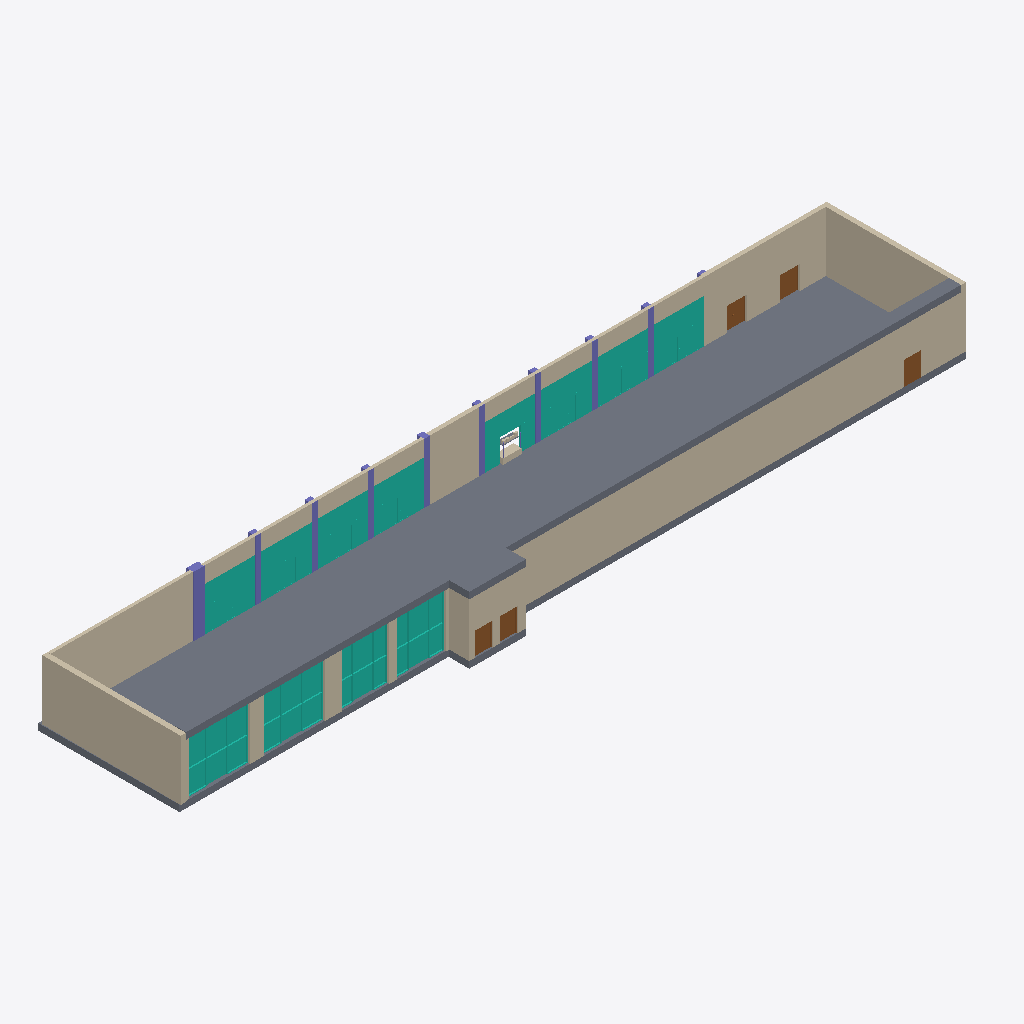
Isometric view of an IFC building model (IFC-SPF (STEP), schema IFC2X3, length unit millimetre), seen from the south-west, elements coloured by IFC class: 17 walls (beige), 12 curtain walls (teal), 11 columns (violet), 5 doors (brown), 3 slabs (grey).
Extent 71.8 m × 14.8 m × 6.1 m (x, y, z). Storeys (6): Level 0 at 0.00 m; Level_movaable_wall_bottom at 0.50 m; Level_movable_wall_base at 1.42 m; Level 1a at 4.00 m; Level 1b at 4.88 m; Level 1 at 5.48 m. Elements (73): 29 IfcColumn, 20 IfcWallStandardCase, 12 IfcCurtainWall, 6 IfcDoor, 3 IfcSlab, 2 IfcBuildingElementProxy, 1 IfcWall.

HEADER;
FILE_DESCRIPTION(('ViewDefinition [CoordinationView_V2.0]','RevitIdentifiers [VersionGUID: 76715b97-cb61-4834-b839-bf33accb7792, NumberOfSaves: 112]','CoordinateReference [CoordinateBase: Shared Coordinates, ProjectSite: Internal]'),'2;1');
FILE_NAME('Project Number','2024-03-08T15:01:38+01:00',(''),(''),'ODA SDAI 22.12','Autodesk Revit 23.0.11.19 (ENG) - IFC 23.3.1.0','');
FILE_SCHEMA(('IFC2X3'));
ENDSEC;
DATA;
#104=IFCPROJECT('39ULPT5Tz6zBiCmY6HvMCZ',#18,'Project Number',$,$,'Project Name','Project Status',(#99),#96);
#135=IFCSITE('39ULPT5Tz6zBiCmY6HvMCX',#18,'Default',$,$,#134,$,$,.ELEMENT.,$,$,$,$,$);
#109=IFCBUILDING('39ULPT5Tz6zBiCmY6HvMCY',#18,'',$,$,#107,$,'',.ELEMENT.,$,$,$);
#112=IFCBUILDINGSTOREY('39ULPT5Tz6zBiCmY5k6fta',#18,'Level 0',$,'Level:Circle Head - Project Datum',#111,$,'Level 0',.ELEMENT.,0.0);
#116=IFCBUILDINGSTOREY('3A9fcWgX9CauQb0n5gefuz',#18,'Level_movaable_wall_bottom',$,'Level:Circle Head - Project Datum',#115,$,'Level_movaable_wall_bottom',.ELEMENT.,499.99999999999653);
#120=IFCBUILDINGSTOREY('0KqyYMLBf5bOHH$cy_kmfS',#18,'Level_movable_wall_base',$,'Level:Circle Head - Project Datum',#119,$,'Level_movable_wall_base',.ELEMENT.,1420.0000000000036);
#124=IFCBUILDINGSTOREY('3ceyecY_10bBufh6fSI0Pr',#18,'Level 1a',$,'Level:Circle Head - Project Datum',#123,$,'Level 1a',.ELEMENT.,4000.0000000000005);
#128=IFCBUILDINGSTOREY('0FsV7REIr6AR3B8qCeeCbf',#18,'Level 1b',$,'Level:Circle Head - Project Datum',#127,$,'Level 1b',.ELEMENT.,4880.000000000001);
#132=IFCBUILDINGSTOREY('39ULPT5Tz6zBiCmY5k6fvb',#18,'Level 1',$,'Level:Circle Head - Project Datum',#131,$,'Level 1',.ELEMENT.,5480.000000000001);
#3793=IFCSLAB('1G9t$fuZP8tfqabxFuLlO$',#18,'Floor:Floor-Grnd-Susp_65Scr-80Ins-100Blk-75PC:326953',$,'Floor:Floor-Grnd-Susp_65Scr-80Ins-100Blk-75PC',#3772,#3792,'326953',.FLOOR.);
#184=IFCWALLSTANDARDCASE('1En88zhLD1kfUFjMVyrKB_',#18,'Basic Wall:Cemento:318543',$,'Basic Wall:Cemento',#138,#183,'318543');
#11054=IFCSLAB('0FsV7REIr6AR3B8qCeeDFi',#18,'Floor:Floor-Grnd-Susp_65Scr-80Ins-100Blk-75PC:454638',$,'Floor:Floor-Grnd-Susp_65Scr-80Ins-100Blk-75PC',#11037,#11053,'454638',.FLOOR.);
#4319=IFCWALLSTANDARDCASE('0jQ0b5jbn7mOgnFhugSw9Z',#18,'Basic Wall:Wall-Fnd_440Blk_45:352752',$,'Basic Wall:Wall-Fnd_440Blk_45',#4300,#4318,'352752');
#4408=IFCWALL('0jQ0b5jbn7mOgnFhugSwUv',#18,'Basic Wall:Wall-Fnd_440Blk_25:353322',$,'Basic Wall:Wall-Fnd_440Blk_25',#4359,#4407,'353322');
#258=IFCWALLSTANDARDCASE('1En88zhLD1kfUFjMVyrK9e',#18,'Basic Wall:Wall-Ext_22Rdr-100Blk-50Air-30Ins-100LBlk-12P:318681',$,'Basic Wall:Wall-Ext_22Rdr-100Blk-50Air-30Ins-100LBlk-12P',#246,#257,'318681');
#297=IFCWALLSTANDARDCASE('0FGjhNKyP2GutkS0az2Whw',#18,'Basic Wall:Wall-Ext_102Bwk-75Ins-100Blk-12P_Banding:319451',$,'Basic Wall:Wall-Ext_102Bwk-75Ins-100Blk-12P_Banding',#281,#296,'319451');
#4921=IFCWALLSTANDARDCASE('1xfBQuPpLCNftws6qIFxD8',#18,'Basic Wall:Wall-Fnd_440Blk_25:441981',$,'Basic Wall:Wall-Fnd_440Blk_25',#4909,#4920,'441981');
#4899=IFCWALLSTANDARDCASE('3ceyecY_10bBufh6fSI0Jq',#18,'Basic Wall:Wall-Fnd_440Blk_25:363242',$,'Basic Wall:Wall-Fnd_440Blk_25',#4887,#4898,'363242');
#11077=IFCWALLSTANDARDCASE('0I6g0xYhjCSReVDrs7L0AH',#18,'Basic Wall:Cemento:459230',$,'Basic Wall:Cemento',#11065,#11076,'459230');
#15757=IFCCURTAINWALL('1yuiwzGI5FCPxrfaANPMLR',#18,'Curtain Wall:Curtain_Wall-Storefront Section sud 1:511878',$,'Curtain Wall:Curtain_Wall-Storefront Section sud 1',#15756,$,'511878');
#17212=IFCCURTAINWALL('1yuiwzGI5FCPxrfaANPNgf',#18,'Curtain Wall:Curtain_Wall-Storefront Section sud 1:512116',$,'Curtain Wall:Curtain_Wall-Storefront Section sud 1',#17211,$,'512116');
#12835=IFCCURTAINWALL('1yuiwzGI5FCPxrfaANPMyB',#18,'Curtain Wall:Curtain_Wall-Storefront Section sud:509398',$,'Curtain Wall:Curtain_Wall-Storefront Section sud',#12834,$,'509398');
#14333=IFCCURTAINWALL('1yuiwzGI5FCPxrfaANPMHG',#18,'Curtain Wall:Curtain_Wall-Storefront Section sud:511629',$,'Curtain Wall:Curtain_Wall-Storefront Section sud',#14332,$,'511629');
#4097=IFCWALLSTANDARDCASE('0gfm$gRNv7SfRTBOuuLnLB',#18,'Basic Wall:Wall-Fnd_440Blk_25:351162',$,'Basic Wall:Wall-Fnd_440Blk_25',#4073,#4096,'351162');
#4931=IFCCURTAINWALL('1Wg7AH23jBLBf1DmtTnL5L',#18,'Curtain Wall:Curtain_Wall-Storefront:445813',$,'Curtain Wall:Curtain_Wall-Storefront',#4930,$,'445813');
#7027=IFCCURTAINWALL('1Wg7AH23jBLBf1DmtTnKgB',#18,'Curtain Wall:Curtain_Wall-Storefront:448171',$,'Curtain Wall:Curtain_Wall-Storefront',#7026,$,'448171');
#7539=IFCCURTAINWALL('1Wg7AH23jBLBf1DmtTnKk1',#18,'Curtain Wall:Curtain_Wall-Storefront:448417',$,'Curtain Wall:Curtain_Wall-Storefront',#7538,$,'448417');
#10145=IFCCURTAINWALL('2V9H2E8FD8fuBJFUErPtuS',#18,'Curtain Wall:Curtain_Wall-Storefront:450947',$,'Curtain Wall:Curtain_Wall-Storefront',#10144,$,'450947');
#8123=IFCCURTAINWALL('2V9H2E8FD8fuBJFUErPq1X',#18,'Curtain Wall:Curtain_Wall-Storefront:450558',$,'Curtain Wall:Curtain_Wall-Storefront',#8122,$,'450558');
#9677=IFCCURTAINWALL('2V9H2E8FD8fuBJFUErPtzO',#18,'Curtain Wall:Curtain_Wall-Storefront:450759',$,'Curtain Wall:Curtain_Wall-Storefront',#9676,$,'450759');
#10613=IFCCURTAINWALL('2V9H2E8FD8fuBJFUErPtsm',#18,'Curtain Wall:Curtain_Wall-Storefront:451119',$,'Curtain Wall:Curtain_Wall-Storefront',#10612,$,'451119');
#6616=IFCCURTAINWALL('1Wg7AH23jBLBf1DmtTnKd4',#18,'Curtain Wall:Curtain_Wall-Storefront:447972',$,'Curtain Wall:Curtain_Wall-Storefront',#6615,$,'447972');
#12825=IFCWALLSTANDARDCASE('302csbDJH2UgGgw2liP41_',#18,'Basic Wall:Cemento:507155',$,'Basic Wall:Cemento',#12813,#12824,'507155');
#4134=IFCWALLSTANDARDCASE('0gfm$gRNv7SfRTBOuuLnKX',#18,'Basic Wall:Wall-Fnd_440Blk_25:351184',$,'Basic Wall:Wall-Fnd_440Blk_25',#4107,#4133,'351184');
#12802=IFCWALLSTANDARDCASE('302csbDJH2UgGgw2liP41$',#18,'Basic Wall:Cemento:507154',$,'Basic Wall:Cemento',#12790,#12801,'507154');
#12753=IFCWALLSTANDARDCASE('302csbDJH2UgGgw2liP4Q5',#18,'Basic Wall:Cemento:506856',$,'Basic Wall:Cemento',#12741,#12752,'506856');
#4640=IFCCOLUMN('0jQ0b5jbn7mOgnFhugSwNf',#18,'Columns_Rectangular:Column3:353914',$,'Columns_Rectangular:Column3',#4639,#4637,'353914');
#4441=IFCCOLUMN('0jQ0b5jbn7mOgnFhugSwO0',#18,'Columns_Rectangular:Column3:353683',$,'Columns_Rectangular:Column3',#4440,#4438,'353683');
#2016=IFCDOOR('3lB7ux_6X6lA8nOgr2eC7X',#18,'Door_T51:Door_T51:324669',$,'Door_T51:Door_T51',#22481,#2012,'324669',2149.999999999983,1600.0);
#4511=IFCCOLUMN('0jQ0b5jbn7mOgnFhugSwPb',#18,'Columns_Rectangular:Column3:353782',$,'Columns_Rectangular:Column3',#4510,#4508,'353782');
#4545=IFCCOLUMN('0jQ0b5jbn7mOgnFhugSwM2',#18,'Columns_Rectangular:Column3:353809',$,'Columns_Rectangular:Column3',#4544,#4542,'353809');
#4753=IFCCOLUMN('0jQ0b5jbn7mOgnFhugSwIS',#18,'Columns_Rectangular:Column3:354063',$,'Columns_Rectangular:Column3',#4752,#4750,'354063');
#4821=IFCCOLUMN('0jQ0b5jbn7mOgnFhugSwIw',#18,'Columns_Rectangular:Column3:354089',$,'Columns_Rectangular:Column3',#4820,#4818,'354089');
#4579=IFCCOLUMN('0jQ0b5jbn7mOgnFhugSwMv',#18,'Columns_Rectangular:Column3:353834',$,'Columns_Rectangular:Column3',#4578,#4576,'353834');
#4787=IFCCOLUMN('0jQ0b5jbn7mOgnFhugSwI8',#18,'Columns_Rectangular:Column3:354075',$,'Columns_Rectangular:Column3',#4786,#4784,'354075');
#4613=IFCCOLUMN('0jQ0b5jbn7mOgnFhugSwNF',#18,'Columns_Rectangular:Column3:353884',$,'Columns_Rectangular:Column3',#4612,#4610,'353884');
#4719=IFCCOLUMN('0jQ0b5jbn7mOgnFhugSwIG',#18,'Columns_Rectangular:Column3:354051',$,'Columns_Rectangular:Column3',#4718,#4716,'354051');
#2895=IFCDOOR('3lB7ux_6X6lA8nOgr2eCc5',#18,'Door_T34:Left:326745',$,'Door_T34:Left',#22496,#2891,'326745',2149.999999999983,1799.999999999998);
#3764=IFCDOOR('3lB7ux_6X6lA8nOgr2eCb4',#18,'Door_T34:Right:326808',$,'Door_T34:Right',#22511,#3760,'326808',2149.999999999983,1799.999999999998);
#21877=IFCDOOR('2vu_tmwqX5LRNohmiBn0Z4',#18,'Door_F218:Door_F218:590849',$,'Door_F218:Door_F218',#22542,#21873,'590849',2149.999999999983,1600.0000000000011);
#20252=IFCDOOR('2RSbNzzRPBoAVn2mVp1PwL',#18,'Door_F218:Door_F218:553575',$,'Door_F218:Door_F218',#22527,#20248,'553575',2149.999999999983,1600.0);
#12730=IFCWALLSTANDARDCASE('302csbDJH2UgGgw2liP4QB',#18,'Basic Wall:Cemento:506854',$,'Basic Wall:Cemento',#12718,#12729,'506854');
#21901=IFCWALLSTANDARDCASE('0KqyYMLBf5bOHH$cy_kmXf',#18,'Basic Wall:Generic_wall_movable:667167',$,'Basic Wall:Generic_wall_movable',#21885,#21900,'667167');
#4054=IFCWALLSTANDARDCASE('0gfm$gRNv7SfRTBOuuLnLd',#18,'Basic Wall:Wall-Fnd_440Blk_25:351126',$,'Basic Wall:Wall-Fnd_440Blk_25',#4042,#4053,'351126');
#12779=IFCWALLSTANDARDCASE('302csbDJH2UgGgw2liP41y',#18,'Basic Wall:Cemento:507153',$,'Basic Wall:Cemento',#12764,#12778,'507153');
#22139=IFCSLAB('3b72pp8TP5RgPcth7Evoym',#18,'Floor:wooden plank:677861',$,'Floor:wooden plank',#22129,#22138,'677861',.FLOOR.);
#4875=IFCCOLUMN('3if5novVfESe_Au42$2x15',#18,'Columns_Rectangular:Column4:354693',$,'Columns_Rectangular:Column4',#4874,#4872,'354693');
ENDSEC;